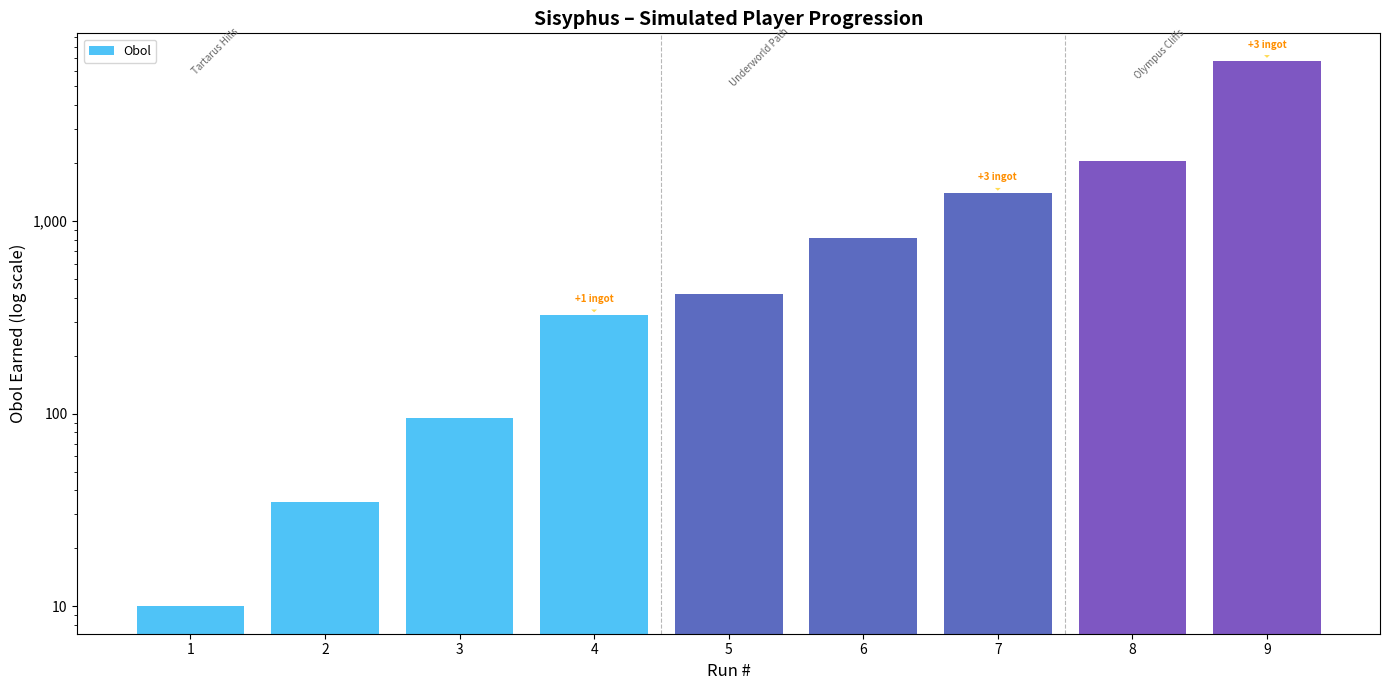

Here is the Python script that generated this plot:
"""
Sisyphus – Player Progression Simulator
========================================
Simulates a player's full game progression run by run, using the exact
game formulas from config.ts / StaminaSystem / JudgmentBar / PlayerState.

Outputs a stacked bar chart:
  - X axis: run number
  - Y axis: obol earned (blue bars), with ingot markers (gold) on top
"""

import math
import matplotlib.pyplot as plt
import matplotlib.ticker as ticker
import numpy as np

# ============================================================
# Game constants (from config.ts)
# ============================================================

# Judgment bar
BAR_WIDTH = 300          # px
POINTER_SPEED = 200      # px/s

# Judgment zone curve
FLOOR = 10               # px
BASE_RANGE = 70          # px
BONUS_PER_STAMINA = 0.55
BASE_MAX_STAMINA = 100
MAX_RANGE = 290
EXPONENT = 2.0

# Stamina
STAMINA_MAX_BASE = 100
STAMINA_COST_BASE = 10
STAMINA_REGEN_BASE = 0

# Push
PUSH_DISTANCE_BASE = 40

# Crit
CRIT_ZONE_WIDTH = 10     # px
CRIT_MIN_SUCCESS_WIDTH = 40
CRIT_MULTIPLIER = 2.0

# Dual push
DUAL_PUSH_DISCOUNT = 0.5

# Blessing
BLESSING_CHANCE = 1 / 3

# Upgrade cost
COST_MULTIPLIER = 1.8

# ============================================================
# Mountains
# ============================================================

MOUNTAINS = [
    {
        "name": "Tartarus Hills",
        "height": 2000,
        "pushMult": 1.0,
        "summitIngot": 0,
        "checkpoints": [
            (200, 10, 0), (480, 25, 0), (880, 60, 0),
            (1400, 100, 0), (1800, 130, 0), (1990, 0, 1),
        ],
    },
    {
        "name": "Underworld Path",
        "height": 5000,
        "pushMult": 0.5,
        "summitIngot": 0,
        "checkpoints": [
            (400, 50, 0), (1000, 120, 0), (2000, 250, 0),
            (3200, 400, 0), (4500, 570, 0), (4990, 0, 3),
        ],
    },
    {
        "name": "Olympus Cliffs",
        "height": 12000,
        "pushMult": 0.175,
        "summitIngot": 0,
        "checkpoints": [
            (800, 200, 0), (2500, 600, 0), (5000, 1240, 0),
            (8000, 2000, 0), (11000, 2760, 0), (11990, 0, 3),
        ],
    },
    {
        "name": "Summit of the Gods",
        "height": 24000,
        "pushMult": 0.1,
        "summitIngot": 0,
        "checkpoints": [
            (2000, 1000, 0), (6000, 4000, 0), (12000, 12000, 0),
            (18000, 20000, 0), (23000, 30000, 0),
        ],
    },
]

# ============================================================
# Upgrades
# ============================================================

UPGRADES = {
    "pushDistance": {
        "name": "Titan's Might",
        "baseCost": 5,
        "maxLevel": 20,
        "effect": [1.0, 1.2, 1.5, 1.8, 2.2, 2.7, 3.3, 4.0, 4.8, 5.7,
                   6.8, 8.0, 9.4, 11.0, 12.8, 14.9, 17.3, 20.0, 23.1, 26.7],
        "prereq": None,
    },
    "staminaMax": {
        "name": "Unyielding Will",
        "baseCost": 8,
        "maxLevel": 20,
        # After level 5: halve the inter-level diffs
        # Original: [120, 150, 165, 185, 210, 235, 265, 300, 340, 385, 435, 490, 550, 615, 685, 760, 845, 935, 1035, 1145]
        # Diffs 6+: 25,30,35,40,45,50,55,60,65,70,75,85,90,100,110 → halved: 12.5,15,17.5,20,22.5,25,27.5,30,32.5,35,37.5,42.5,45,50,55
        "effect": [120, 150, 165, 185, 210,
                   222, 237, 255, 275, 297,
                   322, 349, 379, 412, 447,
                   485, 527, 572, 622, 677],
        "prereq": None,
    },
    "staminaCostReduction": {
        "name": "Iron Grip",
        "baseCost": 20,
        "maxLevel": 10,
        "effect": [5.0, 4.7, 4.4, 4.0, 3.6, 3.2, 2.8, 2.4, 2.0, 1.6],
        "prereq": ("staminaMax", 3),
    },
    "staminaRegen": {
        "name": "Divine Breath",
        "baseCost": 15,
        "maxLevel": 10,
        # All effects halved
        # Original: [0.25, 0.35, 0.50, 0.70, 1.0, 1.4, 1.9, 2.5, 3.2, 4.0]
        "effect": [0.125, 0.175, 0.25, 0.35, 0.5, 0.7, 0.95, 1.25, 1.6, 2.0],
        "prereq": ("staminaMax", 5),
    },
}

# Artifacts (purchased in order)
ARTIFACTS = [
    {"id": "criticalHit", "cost": 1},
    {"id": "dualPush",    "cost": 1},
    {"id": "wedge",       "cost": 2},
    # {"id": "qte",         "cost": 3},  # disabled for testing
]

# ============================================================
# Player model parameter
# ============================================================

PLAYER_SIGMA = 0.075      # reaction time std dev (seconds)
PUSH_INTERVAL = 0.8       # seconds per push attempt

# ============================================================
# Helper functions
# ============================================================

def normal_cdf(x):
    """Standard normal CDF via error function."""
    return 0.5 * (1.0 + math.erf(x / math.sqrt(2.0)))


def success_zone_width(current_stamina, max_stamina):
    """Exact game formula from StaminaSystem.ts."""
    if current_stamina <= 0:
        return 0.0
    t = current_stamina / max_stamina
    rng = min(BASE_RANGE + BONUS_PER_STAMINA * (max_stamina - BASE_MAX_STAMINA), MAX_RANGE)
    return min(BAR_WIDTH, FLOOR + rng * (t ** EXPONENT))


def success_probability(zone_width):
    """P = 2Φ(W / (2Vσ)) - 1, from the tuner model."""
    if zone_width <= 0:
        return 0.0
    arg = zone_width / (2.0 * POINTER_SPEED * PLAYER_SIGMA)
    return max(0.0, 2.0 * normal_cdf(arg) - 1.0)


def crit_probability(zone_width):
    """Probability of landing in the 10px crit zone (centered in success zone)."""
    if zone_width <= CRIT_MIN_SUCCESS_WIDTH:
        return 0.0
    # Crit zone is 10px centered within the success zone; same normal model
    arg = CRIT_ZONE_WIDTH / (2.0 * POINTER_SPEED * PLAYER_SIGMA)
    return max(0.0, 2.0 * normal_cdf(arg) - 1.0)


def upgrade_cost(upgrade_id, current_level):
    """cost = floor(baseCost × 1.8^currentLevel)"""
    cfg = UPGRADES[upgrade_id]
    return math.floor(cfg["baseCost"] * (COST_MULTIPLIER ** current_level))


def get_effective_stats(levels):
    """Derive effective stats from upgrade levels (mirrors PlayerState.ts)."""
    push_lvl = levels.get("pushDistance", 0)
    push_mult = UPGRADES["pushDistance"]["effect"][push_lvl - 1] if push_lvl > 0 else 1.0
    flat_bonus = 0
    if push_lvl == 1:
        flat_bonus = 10
    elif push_lvl == 2:
        flat_bonus = 20
    push_dist = (PUSH_DISTANCE_BASE + flat_bonus) * push_mult

    sm_lvl = levels.get("staminaMax", 0)
    stamina_max = UPGRADES["staminaMax"]["effect"][sm_lvl - 1] if sm_lvl > 0 else STAMINA_MAX_BASE

    sc_lvl = levels.get("staminaCostReduction", 0)
    stamina_cost = UPGRADES["staminaCostReduction"]["effect"][sc_lvl - 1] if sc_lvl > 0 else STAMINA_COST_BASE

    sr_lvl = levels.get("staminaRegen", 0)
    stamina_regen = UPGRADES["staminaRegen"]["effect"][sr_lvl - 1] if sr_lvl > 0 else STAMINA_REGEN_BASE

    return push_dist, stamina_max, stamina_cost, stamina_regen


# ============================================================
# Simulation
# ============================================================

def simulate_run(stats, mountain, artifacts, rng):
    """
    Simulate one climb.
    Returns (peak_height, obol_earned, ingot_earned, checkpoints_collected_indices).
    """
    push_dist_base, stamina_max, stamina_cost, stamina_regen = stats
    push_dist = push_dist_base * mountain["pushMult"]

    has_crit = "criticalHit" in artifacts
    has_dual = "dualPush" in artifacts
    has_blessing = "qte" in artifacts
    # wedge doesn't affect push count in our model (player pushes continuously)

    current_stamina = stamina_max
    height = 0.0
    obol = 0
    ingot = 0
    collected = set()

    # Cost multiplier for dual push (assume perfect alternation)
    cost_mult = DUAL_PUSH_DISCOUNT if has_dual else 1.0

    max_attempts = 5000  # safety cap
    consecutive_fails = 0
    fail_limit = 8  # if player fails this many in a row, slide kicks in

    for _ in range(max_attempts):
        W = success_zone_width(current_stamina, stamina_max)

        # Blessing: 1/3 chance auto-success
        blessed = has_blessing and rng.random() < BLESSING_CHANCE

        if blessed:
            result = "success"
            # Check crit even on blessed? No — blessing returns 'success' directly
        else:
            p_success = success_probability(W)
            roll = rng.random()
            if roll < p_success:
                # Within success zone; check crit
                if has_crit:
                    p_crit = crit_probability(W)
                    # Crit probability conditional on being in success zone
                    # p_crit is absolute; conditional = p_crit / p_success
                    if p_success > 0 and rng.random() < (p_crit / p_success):
                        result = "crit"
                    else:
                        result = "success"
                else:
                    result = "success"
            else:
                result = "fail"

        if result in ("success", "crit"):
            consecutive_fails = 0
            mult = CRIT_MULTIPLIER if result == "crit" else 1.0
            height += push_dist * mult

            # Consume stamina
            current_stamina = max(0, current_stamina - stamina_cost * cost_mult)

            # Check checkpoints
            for i, (cp_h, cp_obol, cp_ingot) in enumerate(mountain["checkpoints"]):
                if i not in collected and height >= cp_h:
                    collected.add(i)
                    obol += cp_obol
                    ingot += cp_ingot

            # Check summit
            if height >= mountain["height"]:
                break
        else:
            consecutive_fails += 1
            if consecutive_fails >= fail_limit:
                break  # slide off

        # Stamina regen between pushes
        current_stamina = min(stamina_max, current_stamina + stamina_regen * PUSH_INTERVAL)

        # If stamina is 0 and no regen, zone is 0 → guaranteed fail
        if current_stamina <= 0 and stamina_regen <= 0:
            break

    return height, obol, ingot


def prereq_met(upgrade_id, levels):
    """Check if prerequisite is met for an upgrade."""
    prereq = UPGRADES[upgrade_id]["prereq"]
    if prereq is None:
        return True
    req_id, req_lvl = prereq
    return levels.get(req_id, 0) >= req_lvl


def shop_phase(obol, ingot, levels, owned_artifacts, mountains_summited):
    """
    Buy upgrades (cheapest first) and artifacts (in order).
    Returns updated (obol, ingot, levels, owned_artifacts).
    """
    # Buy artifacts in order when affordable
    for art in ARTIFACTS:
        if art["id"] not in owned_artifacts and ingot >= art["cost"]:
            ingot -= art["cost"]
            owned_artifacts.add(art["id"])

    # Buy cheapest available upgrade, repeat until can't afford anything
    while True:
        best_id = None
        best_cost = float("inf")
        for uid, cfg in UPGRADES.items():
            lvl = levels.get(uid, 0)
            if lvl >= cfg["maxLevel"]:
                continue
            if not prereq_met(uid, levels):
                continue
            c = upgrade_cost(uid, lvl)
            if c < best_cost and obol >= c:
                best_cost = c
                best_id = uid
        if best_id is None:
            break
        obol -= best_cost
        levels[best_id] = levels.get(best_id, 0) + 1

    return obol, ingot, levels, owned_artifacts


def run_simulation(max_runs=200):
    """Full game progression simulation."""
    rng = np.random.default_rng(seed=42)

    # Player state
    obol_total = 0
    ingot_total = 0
    levels = {}
    owned_artifacts = set()
    mountains_unlocked = [True, False, False, False]
    mountains_summited = [False, False, False, False]
    current_mountain_idx = 0
    # Ingot checkpoints: track which ingot checkpoints have been permanently claimed
    claimed_ingot = {i: set() for i in range(4)}

    results = []  # list of (run_number, obol_earned, ingot_earned, mountain_name, peak_height)

    for run_num in range(1, max_runs + 1):
        mountain = MOUNTAINS[current_mountain_idx]
        stats = get_effective_stats(levels)

        peak_height, run_obol, run_ingot = simulate_run(
            stats, mountain, owned_artifacts, rng
        )

        # Ingot checkpoints are one-time only: filter out already claimed
        # Re-simulate checkpoint collection with one-time ingot logic
        actual_obol = 0
        actual_ingot = 0
        for i, (cp_h, cp_obol, cp_ingot) in enumerate(mountain["checkpoints"]):
            if peak_height >= cp_h:
                actual_obol += cp_obol
                if cp_ingot > 0 and i not in claimed_ingot[current_mountain_idx]:
                    claimed_ingot[current_mountain_idx].add(i)
                    actual_ingot += cp_ingot

        # Check summit
        summited = peak_height >= mountain["height"]
        if summited and not mountains_summited[current_mountain_idx]:
            mountains_summited[current_mountain_idx] = True
            actual_ingot += mountain["summitIngot"]
            # Unlock next mountain
            next_idx = current_mountain_idx + 1
            if next_idx < len(MOUNTAINS):
                mountains_unlocked[next_idx] = True
                current_mountain_idx = next_idx

        obol_total += actual_obol
        ingot_total += actual_ingot

        results.append({
            "run": run_num,
            "obol": actual_obol,
            "ingot": actual_ingot,
            "mountain": mountain["name"],
            "peak": peak_height,
        })

        # Shop phase
        obol_total, ingot_total, levels, owned_artifacts = shop_phase(
            obol_total, ingot_total, levels, owned_artifacts, mountains_summited
        )

        # If player summited all 4 mountains and maxed upgrades, can stop
        if all(mountains_summited):
            # Keep going a few more runs for the chart
            if run_num > 10 and all(
                levels.get(uid, 0) >= cfg["maxLevel"]
                for uid, cfg in UPGRADES.items()
            ):
                break

    return results


# ============================================================
# Plotting
# ============================================================

def plot_results(results):
    """Generate stacked bar chart."""
    runs = [r["run"] for r in results]
    obols = [r["obol"] for r in results]
    ingots = [r["ingot"] for r in results]
    mountains = [r["mountain"] for r in results]

    # Mountain colors
    mountain_colors = {
        "Tartarus Hills": "#4FC3F7",
        "Underworld Path": "#5C6BC0",
        "Olympus Cliffs": "#7E57C2",
        "Summit of the Gods": "#212121",
    }
    bar_colors = [mountain_colors.get(m, "#4FC3F7") for m in mountains]

    # Replace 0 obol with 1 for log scale
    obols_log = [max(o, 1) for o in obols]

    fig, ax = plt.subplots(figsize=(max(14, len(runs) * 0.22), 7))

    # Obol bars
    ax.bar(runs, obols_log, color=bar_colors, edgecolor="none", width=0.8, label="Obol")

    # Ingot markers: small triangles above the bar
    for r in results:
        if r["ingot"] > 0:
            y = max(r["obol"], 1)
            ax.annotate(f'+{r["ingot"]} ingot', xy=(r["run"], y),
                        xytext=(0, 8), textcoords="offset points",
                        ha="center", va="bottom", fontsize=7, fontweight="bold",
                        color="#FF8F00",
                        arrowprops=dict(arrowstyle="wedge,tail_width=0.6",
                                        fc="#FFD740", ec="none", alpha=0.9))

    # Mountain transition lines
    max_obol = max(obols) if obols else 1
    label_y = max_obol * 1.5  # above tallest bar in log scale
    prev_mountain = results[0]["mountain"]
    for r in results:
        if r["mountain"] != prev_mountain:
            ax.axvline(x=r["run"] - 0.5, color="#888", linestyle="--",
                       linewidth=0.8, alpha=0.6)
            ax.text(r["run"], label_y, r["mountain"],
                    fontsize=7, rotation=45, ha="left", va="top", color="#666")
            prev_mountain = r["mountain"]

    # First mountain label
    ax.text(1, label_y, results[0]["mountain"],
            fontsize=7, rotation=45, ha="left", va="top", color="#666")

    ax.set_xlabel("Run #", fontsize=12)
    ax.set_ylabel("Obol Earned (log scale)", fontsize=12)
    ax.set_title("Sisyphus – Simulated Player Progression",
                 fontsize=14, fontweight="bold")
    ax.set_yscale("log")
    ax.legend(loc="upper left", fontsize=9)
    ax.yaxis.set_major_formatter(ticker.FuncFormatter(lambda x, _: f"{x:,.0f}"))

    # X-axis ticks
    if len(runs) > 40:
        ax.set_xticks(range(0, len(runs) + 1, 5))
    else:
        ax.set_xticks(runs)

    plt.tight_layout()
    plt.savefig("simulation_result.png", dpi=150)
    print(f"Chart saved to simulation_result.png  ({len(results)} runs simulated)")
    plt.show()


# ============================================================
# Main
# ============================================================

if __name__ == "__main__":
    print("Running Sisyphus progression simulation...")
    results = run_simulation(max_runs=9)

    # Print summary
    print(f"\nTotal runs: {len(results)}")
    for r in results:
        ingot_str = f"  +{r['ingot']} ingot" if r["ingot"] > 0 else ""
        print(f"  Run {r['run']:3d} | {r['mountain']:20s} | "
              f"peak {r['peak']:8.0f}m | obol {r['obol']:7,d}{ingot_str}")

    plot_results(results)
